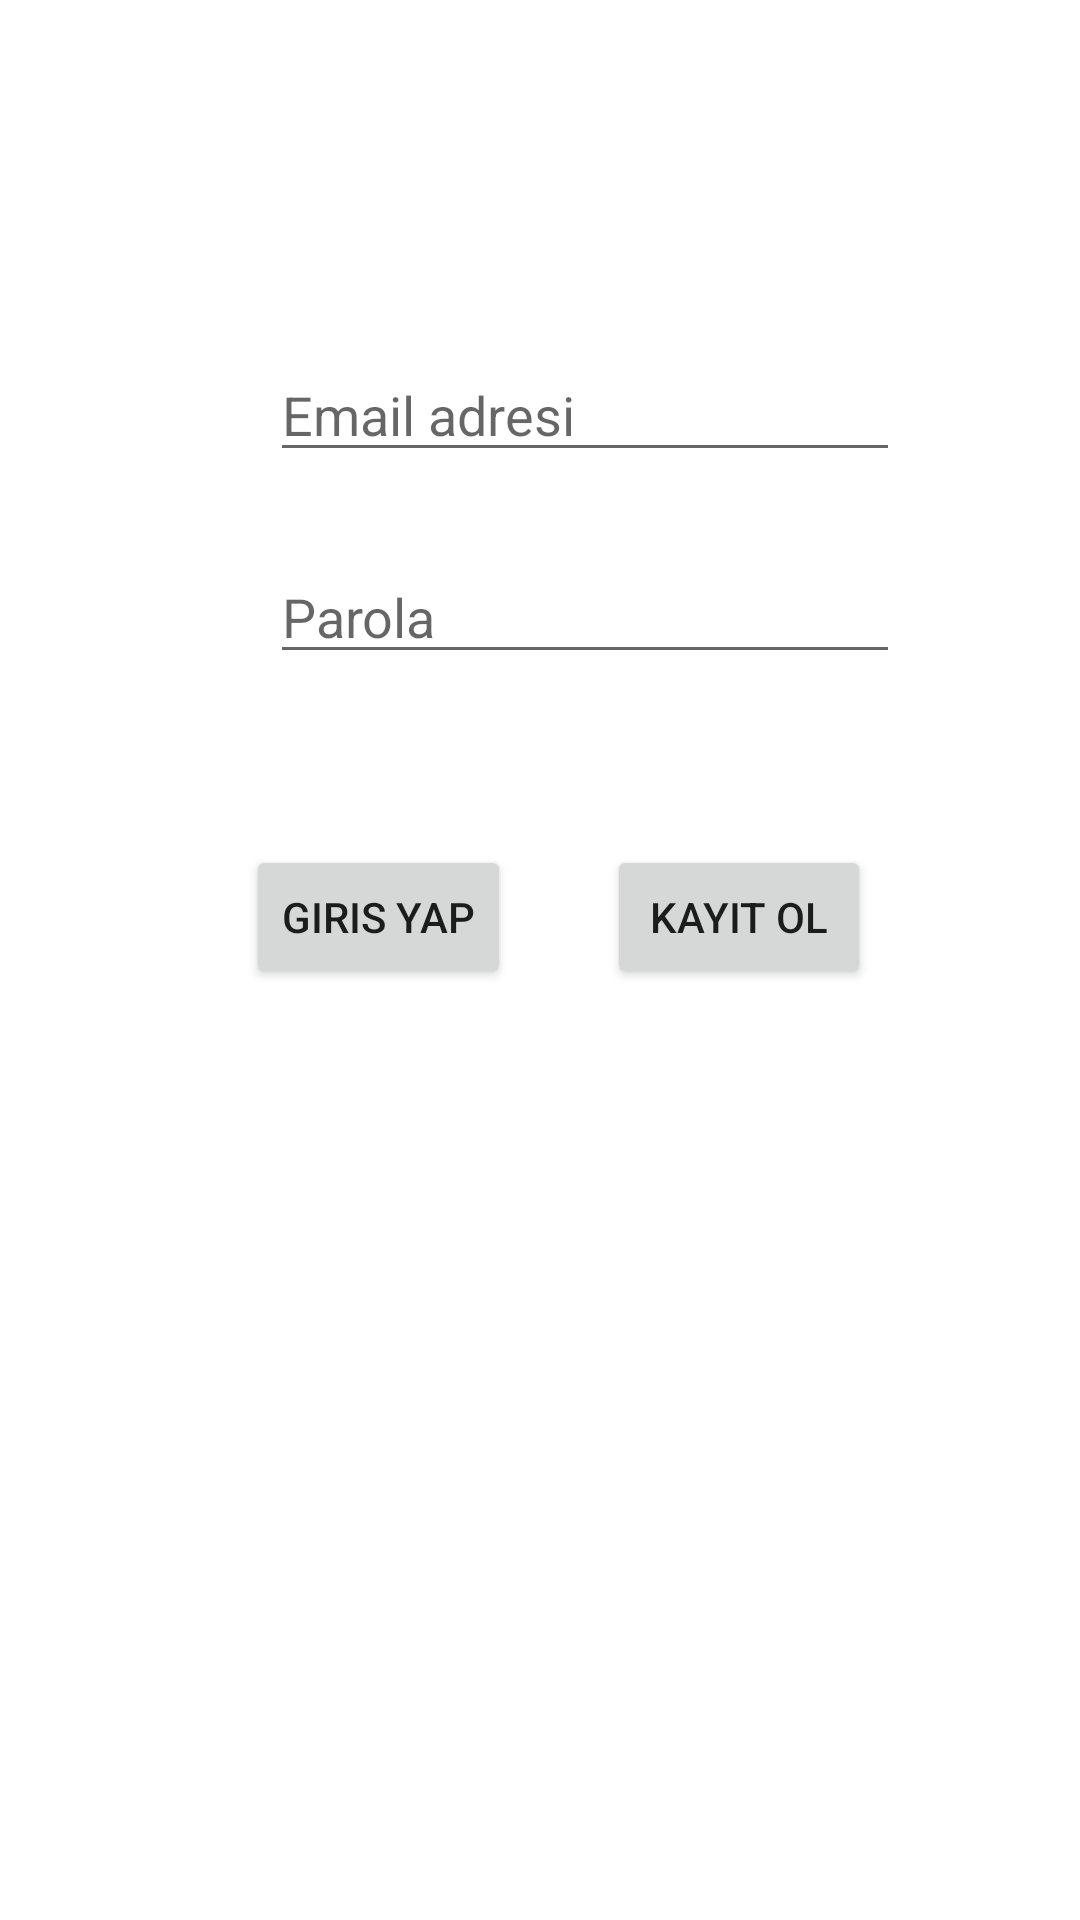

Layout XML and referenced resources for this Android screen:
<!-- AndroidManifest.xml: application theme Theme.SRTbeta -->
<!-- res/layout/activity_main.xml -->
<?xml version="1.0" encoding="utf-8"?>
<androidx.constraintlayout.widget.ConstraintLayout xmlns:android="http://schemas.android.com/apk/res/android"
    xmlns:app="http://schemas.android.com/apk/res-auto"
    xmlns:tools="http://schemas.android.com/tools"
    android:layout_width="match_parent"
    android:layout_height="match_parent"
    tools:context=".view.MainActivity">

    <EditText
        android:id="@+id/passwordText"
        android:layout_width="wrap_content"
        android:layout_height="wrap_content"
        android:layout_marginTop="26dp"
        android:ems="10"
        android:hint="Parola"
        android:inputType="textPersonName"
        app:layout_constraintStart_toStartOf="@+id/emailText"
        app:layout_constraintTop_toBottomOf="@+id/emailText" />

    <EditText
        android:id="@+id/emailText"
        android:layout_width="wrap_content"
        android:layout_height="wrap_content"
        android:layout_marginStart="90dp"
        android:layout_marginTop="116dp"
        android:ems="10"
        android:hint="Email adresi"
        android:inputType="textEmailAddress"
        app:layout_constraintStart_toStartOf="parent"
        app:layout_constraintTop_toTopOf="parent" />

    <Button
        android:id="@+id/button"
        android:layout_width="wrap_content"
        android:layout_height="wrap_content"
        android:layout_marginStart="82dp"
        android:onClick="signInClicked"
        android:text="Giris Yap"
        app:layout_constraintBaseline_toBaselineOf="@+id/button2"
        app:layout_constraintStart_toStartOf="parent" />

    <Button
        android:id="@+id/button2"
        android:layout_width="wrap_content"
        android:layout_height="wrap_content"
        android:layout_marginStart="32dp"
        android:layout_marginTop="57dp"
        android:onClick="signUpClicked"
        android:text="KAYIT OL"
        app:layout_constraintStart_toEndOf="@+id/button"
        app:layout_constraintTop_toBottomOf="@+id/passwordText" />

</androidx.constraintlayout.widget.ConstraintLayout>
<!-- resources referenced by this layout -->
<resources>
  <style name="Theme.SRTbeta" parent="Theme.MaterialComponents.DayNight.DarkActionBar">
          
          <item name="colorPrimary">@color/purple_500</item>
          <item name="colorPrimaryVariant">@color/purple_700</item>
          <item name="colorOnPrimary">@color/white</item>
          
          <item name="colorSecondary">@color/teal_200</item>
          <item name="colorSecondaryVariant">@color/teal_700</item>
          <item name="colorOnSecondary">@color/black</item>
          
          <item name="android:statusBarColor" tools:targetApi="l">?attr/colorPrimaryVariant</item>
          
      </style>
  <!-- not gathered from this repository: default colours our renderer supplied (Android Studio template values) -->
  <color name="purple_500">#FF6200EE</color>
  <color name="purple_700">#FF3700B3</color>
  <color name="teal_200">#FF03DAC5</color>
  <color name="teal_700">#FF018786</color>
  <color name="black">#FF000000</color>
  <color name="white">#FFFFFFFF</color>
</resources>
